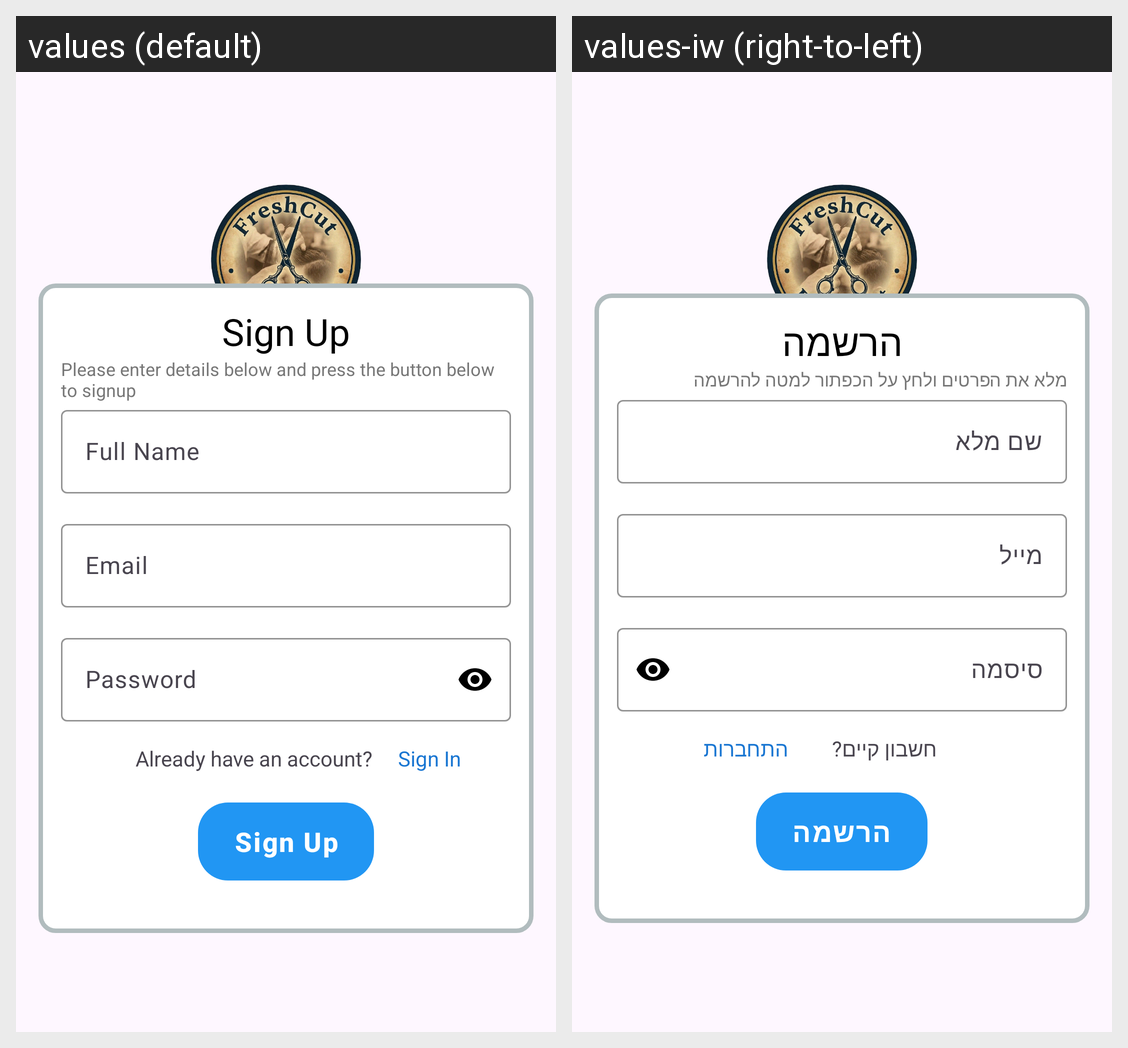

The Android screen above is rendered under two locales of the same app. Produce the string resources it draws, with the default and per-locale values.
Android screen res/layout/activity_sign_up.xml rendered under 2 locales, left to right: values (default), values-iw (right-to-left). Device: Nexus 5 (rendered at 1080×1920; each locale shown at half size, 540×960, under a caption strip naming it); theme Theme.FreshCut.
Strings drawn on this screen, with the default value and each locale's value (text and hints the layout hard-codes, and strings that could not be matched under every locale, appear in the picture but are not listed):

signup_button
  values: Sign Up
  values-iw: הרשמה

signup_text
  values: Please enter details below and press the button below to signup
  values-iw: מלא את הפרטים ולחץ על הכפתור למטה להרשמה

hint_fullname
  values: Full Name
  values-iw: שם מלא

hint_mail
  values: Email
  values-iw: מייל

hint_password
  values: Password
  values-iw: סיסמה

existing_account_text
  values: Already have an account?
  values-iw: חשבון קיים?

signin_button
  values: Sign In
  values-iw: התחברות
